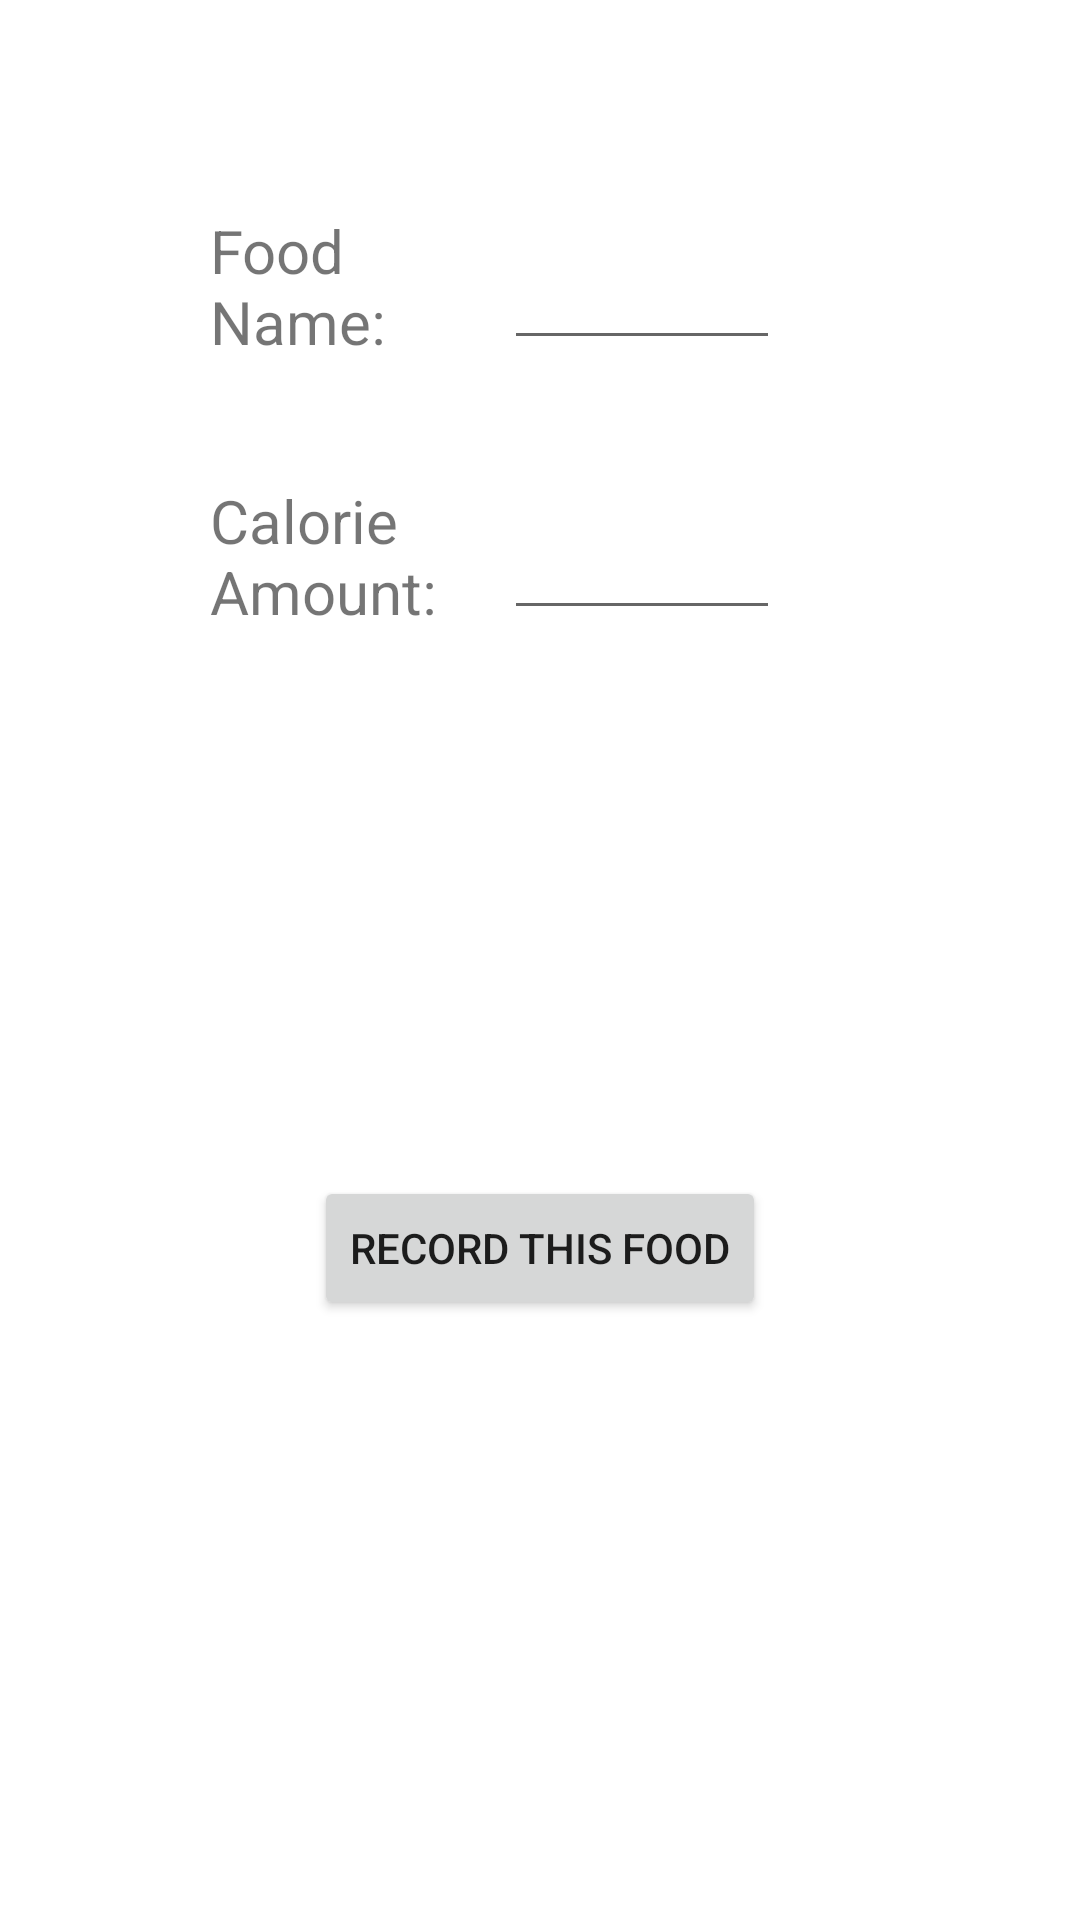

The Android layout XML behind this screen, and the referenced resources:
<!-- AndroidManifest.xml: application theme Theme.CPFitBit2 -->
<!-- res/layout/detail_activity.xml -->
<?xml version="1.0" encoding="utf-8"?>
<androidx.constraintlayout.widget.ConstraintLayout xmlns:android="http://schemas.android.com/apk/res/android"
    xmlns:app="http://schemas.android.com/apk/res-auto"
    android:layout_width="match_parent"
    android:layout_height="match_parent">


    <Button
        android:id="@+id/btnSubmit"
        android:layout_width="wrap_content"
        android:layout_height="wrap_content"
        android:layout_marginBottom="200dp"
        android:text="Record this food"
        app:layout_constraintBottom_toBottomOf="parent"
        app:layout_constraintEnd_toEndOf="parent"
        app:layout_constraintStart_toStartOf="parent" />

    <TextView
        android:id="@+id/tvFood"
        android:layout_width="92dp"
        android:layout_height="50dp"
        android:layout_marginStart="70dp"
        android:layout_marginTop="70dp"
        android:text="Food Name:"
        android:textSize="20dp"
        app:layout_constraintStart_toStartOf="parent"
        app:layout_constraintTop_toTopOf="parent" />

    <TextView
        android:id="@+id/tvCalories"
        android:layout_width="100dp"
        android:layout_height="50dp"
        android:layout_marginStart="70dp"
        android:layout_marginTop="40dp"
        android:text="Calorie Amount:"
        android:textSize="20dp"
        app:layout_constraintStart_toStartOf="parent"
        app:layout_constraintTop_toBottomOf="@+id/tvFood" />

    <EditText
        android:id="@+id/inputFood"
        android:layout_width="92dp"
        android:layout_height="50dp"
        android:layout_marginTop="70dp"
        android:layout_marginEnd="100dp"
        android:textSize="25dp"
        app:layout_constraintEnd_toEndOf="parent"
        app:layout_constraintTop_toTopOf="parent"
        android:inputType = "text" />

    <EditText
        android:id="@+id/inputCalories"
        android:layout_width="92dp"
        android:layout_height="50dp"
        android:layout_marginTop="40dp"
        android:layout_marginEnd="100dp"
        android:textSize="30dp"
        app:layout_constraintEnd_toEndOf="parent"
        app:layout_constraintTop_toBottomOf="@+id/inputFood"
        android:inputType ="numberDecimal"
        android:digits = "0123456789."/>



</androidx.constraintlayout.widget.ConstraintLayout>
<!-- resources referenced by this layout -->
<resources>
  <style name="Theme.CPFitBit2" parent="Theme.MaterialComponents.DayNight.DarkActionBar">
          
          <item name="colorPrimary">@color/purple_500</item>
          <item name="colorPrimaryVariant">@color/purple_700</item>
          <item name="colorOnPrimary">@color/white</item>
          
          <item name="colorSecondary">@color/teal_200</item>
          <item name="colorSecondaryVariant">@color/teal_700</item>
          <item name="colorOnSecondary">@color/black</item>
          
          <item name="android:statusBarColor">?attr/colorPrimaryVariant</item>
          
      </style>
  <!-- not gathered from this repository: default colours our renderer supplied (Android Studio template values) -->
  <color name="purple_500">#FF6200EE</color>
  <color name="purple_700">#FF3700B3</color>
  <color name="teal_200">#FF03DAC5</color>
  <color name="teal_700">#FF018786</color>
  <color name="black">#FF000000</color>
  <color name="white">#FFFFFFFF</color>
</resources>
